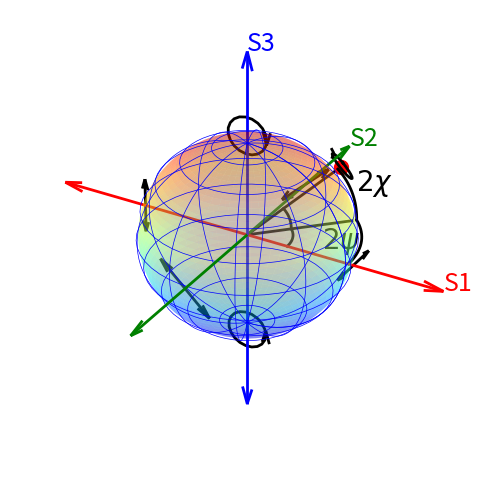

Here is the Python script that generated this plot:
# -*- coding: utf-8 -*-
"""
Created on Mon May  5 21:15:26 2025

[redacted]
"""

import numpy as np
import matplotlib.pyplot as plt
from mpl_toolkits.mplot3d import Axes3D
import matplotlib.cm as cm
import matplotlib.colors as colors

# Generate sphere surface
phi, theta = np.mgrid[0:np.pi:50j, 0:2*np.pi:50j]
x = np.sin(phi) * np.cos(theta)
y = np.sin(phi) * np.sin(theta)
z = np.cos(phi)



# Apply color gradient: red at poles, blue at equator
norm = colors.Normalize(vmin=-1, vmax=1)
facecolors = cm.jet(norm(z))

# Plotting
fig = plt.figure(figsize=(6, 6))
ax = fig.add_subplot(111, projection='3d')

# Surface with gradient color
ax.plot_surface(x, y, z, facecolors=facecolors, rstride=1, cstride=1,
                linewidth=0, antialiased=True, shade=False,alpha=0.3)

ax.plot_wireframe(1.02*x, 1.02*y, 1.02*z, color='b', linewidth=0.5, rstride=5, cstride=5)

# Point (1/sqrt(3), 1/sqrt(3), 1/sqrt(3))
x_end = 1 / np.sqrt(3)+0.05
y_end = 1 / np.sqrt(3)+0.05
z_end = 1 / np.sqrt(3)+0.05

# Draw a solid black line from center (0, 0, 0) to (x_end, y_end, z_end)
ax.plot([0, x_end], [0, y_end], [0, z_end], color='k', linewidth=2)
ax.plot([0, 0.71], [0, 0.71], [0, 0], color='k', linewidth=2)
ax.plot([x_end], [y_end], [z_end], color='r', marker='o', markersize=10)


# Draw the line along the equator from 0 to 45 degrees (theta: 0 to pi/4)
theta_line = np.linspace(0, np.pi/4, 20)
x_eq = np.cos(theta_line)*1.05
y_eq = np.sin(theta_line)*1.05
z_eq = np.zeros_like(theta_line)

ax.plot(x_eq, y_eq, z_eq, color='k', linewidth=2)
ax.plot(0.4*x_eq, 0.4*y_eq, 0.4*z_eq, color='k', linewidth=2)
ax.text(x_eq[5]*0.7, y_eq[5]*0.5, z_eq[10]*0.7, s=r'$2\psi$', color='k', fontsize=20)


phi_line = np.linspace(0.955,np.pi/2,20)
x_lat = np.sin(phi_line)*np.cos(np.pi/4)*1.05
y_lat = np.sin(phi_line)*np.cos(np.pi/4)*1.05
z_lat = np.cos(phi_line)*1.05

ax.plot(x_lat, y_lat, z_lat, color='k', linewidth=2)
ax.plot(0.4*x_lat, 0.4*y_lat, 0.4*z_lat, color='k', linewidth=2)
ax.text(x_lat[5]*1.1, y_lat[5]*1.1, z_lat[10]*1.1, s=r'$2\chi$', color='k', fontsize=20)

# Plot 3D axes
axis_length = 2  # extend beyond sphere

# X-axis (red)
ax.quiver(0, 0, 0, axis_length, 0, 0, color='r', linewidth=2,arrow_length_ratio=0.1)
ax.quiver(0, 0, 0, -axis_length, 0, 0, color='r', linewidth=2,arrow_length_ratio=0.1)
ax.text(axis_length, 0, 0, 'S1', color='r', fontsize=18)

# Y-axis (green)
ax.quiver(0, 0, 0, 0, axis_length, 0, color='g', linewidth=2,arrow_length_ratio=0.1)
ax.quiver(0, 0, 0, 0, -axis_length, 0, color='g', linewidth=2,arrow_length_ratio=0.1)
ax.text(0, axis_length, 0, 'S2', color='g', fontsize=18)

# Z-axis (blue)
ax.quiver(0, 0, 0, 0, 0, axis_length, color='b', linewidth=2,arrow_length_ratio=0.1)
ax.quiver(0, 0, 0, 0, 0, -axis_length, color='b', linewidth=2,arrow_length_ratio=0.1)
ax.text(0, 0, axis_length, 'S3', color='b', fontsize=18)

ax.quiver(1.1,0,0,0,0.3,0,color='k', linewidth=2,arrow_length_ratio=0.4)
ax.quiver(1.1,0,0,0,-0.3,0,color='k', linewidth=2,arrow_length_ratio=0.4)
ax.quiver(-1.1,0,0,0,0,0.3,color='k', linewidth=2,arrow_length_ratio=0.4)
ax.quiver(-1.1,0,0,0,0,-0.3,color='k', linewidth=2,arrow_length_ratio=0.4)
ax.quiver(0,1.1,0,0.25,0,0.25,color='k', linewidth=2,arrow_length_ratio=0.4)
ax.quiver(0,1.1,0,-0.25,0,-0.25,color='k', linewidth=2,arrow_length_ratio=0.4)
ax.quiver(0,-1.1,0,0.25,0,-0.25,color='k', linewidth=2,arrow_length_ratio=0.4)
ax.quiver(0,-1.1,0,-0.25,0,0.25,color='k', linewidth=2,arrow_length_ratio=0.4)

# Circle parameters
r_top = 0.2  # radius
z_center_top= 1.1
theta_top = np.linspace(0, 2 * np.pi, 20)

# Since it's in the XZ-plane (y is constant)
x_top = r_top * np.cos(theta_top)
y_top = np.zeros_like(theta_top)  # constant y
z_top = z_center_top + r_top * np.sin(theta_top)

ax.plot(x_top, y_top, z_top, color='k', linewidth=2)  # 'k' = black
ax.plot(x_top, y_top, -z_top, color='k', linewidth=2)  # 'k' = black
i=0
ax.quiver(x_top[i],y_top[i],z_top[i],0,0,-0.05,color='k', linewidth=2,arrow_length_ratio=3)
ax.quiver(x_top[i],y_top[i],-z_top[i],0,0,0.05,color='k', linewidth=2,arrow_length_ratio=3)


# Define the center of the sphere
x0 = 1 / np.sqrt(3)
y0 = 1 / np.sqrt(3)
z0 = 1 / np.sqrt(3)

# Normal vector (the direction perpendicular to the plane)
n = np.array([1, 1, 1])

# Define arbitrary vector not parallel to n (we can use (1, 0, -1))
v1 = np.array([1, 0, -1])

# Calculate the second tangent vector by taking the cross product of n and v1
v2 = np.cross(n, v1)

# Normalize the tangent vectors
v1 = v1 / np.linalg.norm(v1)
v2 = v2 / np.linalg.norm(v2)

# Ellipse semi-axes
r1_ellipse = 0.3  # radius along the first tangent direction
r2_ellipse = 0.15  # radius along the second tangent direction
theta_ellipse = np.linspace(0, 2 * np.pi, 20)

# Parametrize the ellipse in the tangent plane
# Parametric equations for the ellipse
x_ellipse = x0*1.1 + r1_ellipse * np.cos(theta_ellipse) * v2[0] + r2_ellipse * np.sin(theta_ellipse) * v1[0]
y_ellipse = y0*1.1 + r1_ellipse * np.cos(theta_ellipse) * v2[1] + r2_ellipse * np.sin(theta_ellipse) * v1[1]
z_ellipse = z0*1.1 + r1_ellipse * np.cos(theta_ellipse) * v2[2] + r2_ellipse * np.sin(theta_ellipse) * v1[2]

ax.plot(x_ellipse, y_ellipse, z_ellipse, color='k', linewidth=2)
ax.quiver(x_ellipse[-5],y_ellipse[-5],z_ellipse[-5],0.05,-0.07,0.05,color='k', linewidth=2,arrow_length_ratio=2)

# Clean up
ax.set_box_aspect([1, 1, 1])  # make aspect ratio equal
ax.axis('off')
plt.show()
